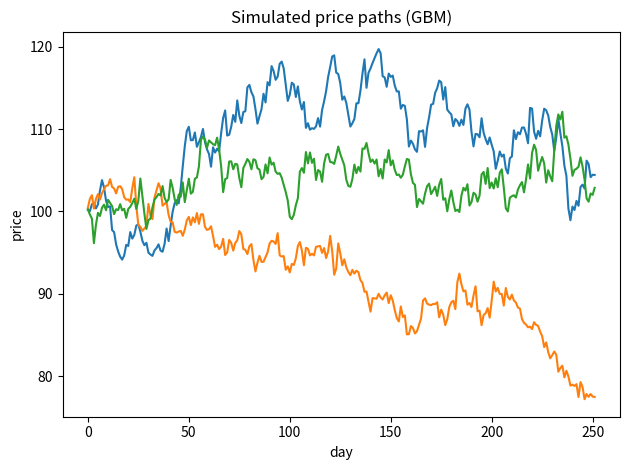

Write the Python code that produced this figure.
"""Simulate geometric Brownian motion price paths.

Example attachment for "Mathematics of Trading: Modeling Randomness".
Run with:  python randomness.py
"""

import numpy as np
import matplotlib.pyplot as plt


def gbm(s0=100.0, mu=0.08, sigma=0.20, days=252, seed=0):
    """Return one simulated price path over `days` trading days."""
    rng = np.random.default_rng(seed)
    dt = 1 / days
    shocks = rng.normal((mu - 0.5 * sigma ** 2) * dt,
                        sigma * np.sqrt(dt), days)
    return s0 * np.exp(np.cumsum(shocks))


if __name__ == "__main__":
    for seed in range(3):
        plt.plot(gbm(seed=seed))

    plt.title("Simulated price paths (GBM)")
    plt.xlabel("day")
    plt.ylabel("price")
    plt.tight_layout()
    plt.show()
